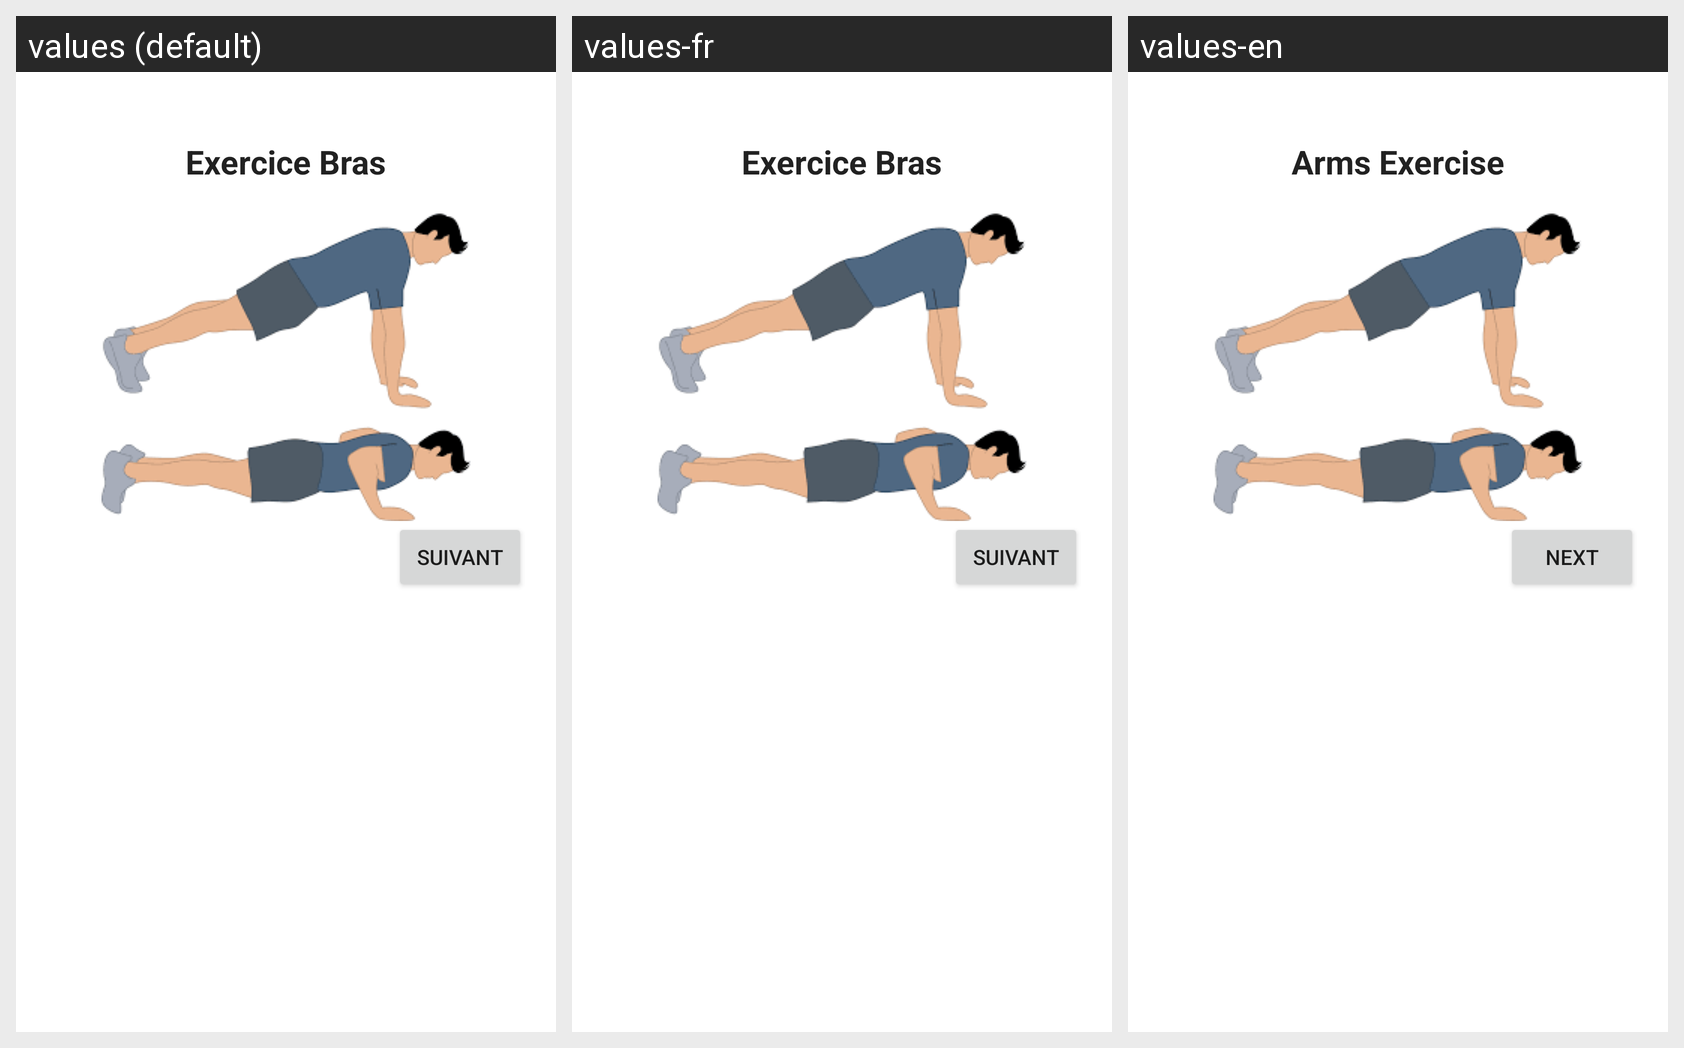

Locale-by-locale string values for the Android screen shown in this grid:
Android screen res/layout/exercice_bras2.xml rendered under 3 locales, left to right: values (default), values-fr, values-en. Device: Nexus 5 (rendered at 1080×1920; each locale shown at half size, 540×960, under a caption strip naming it); theme Theme.OuiFit.
Strings drawn on this screen, with the default value and each locale's value (text and hints the layout hard-codes, and strings that could not be matched under every locale, appear in the picture but are not listed):

exoBras
  values: Exercice Bras
  values-fr: Exercice Bras
  values-en: Arms Exercise

suivant
  values: Suivant
  values-fr: Suivant
  values-en: Next
